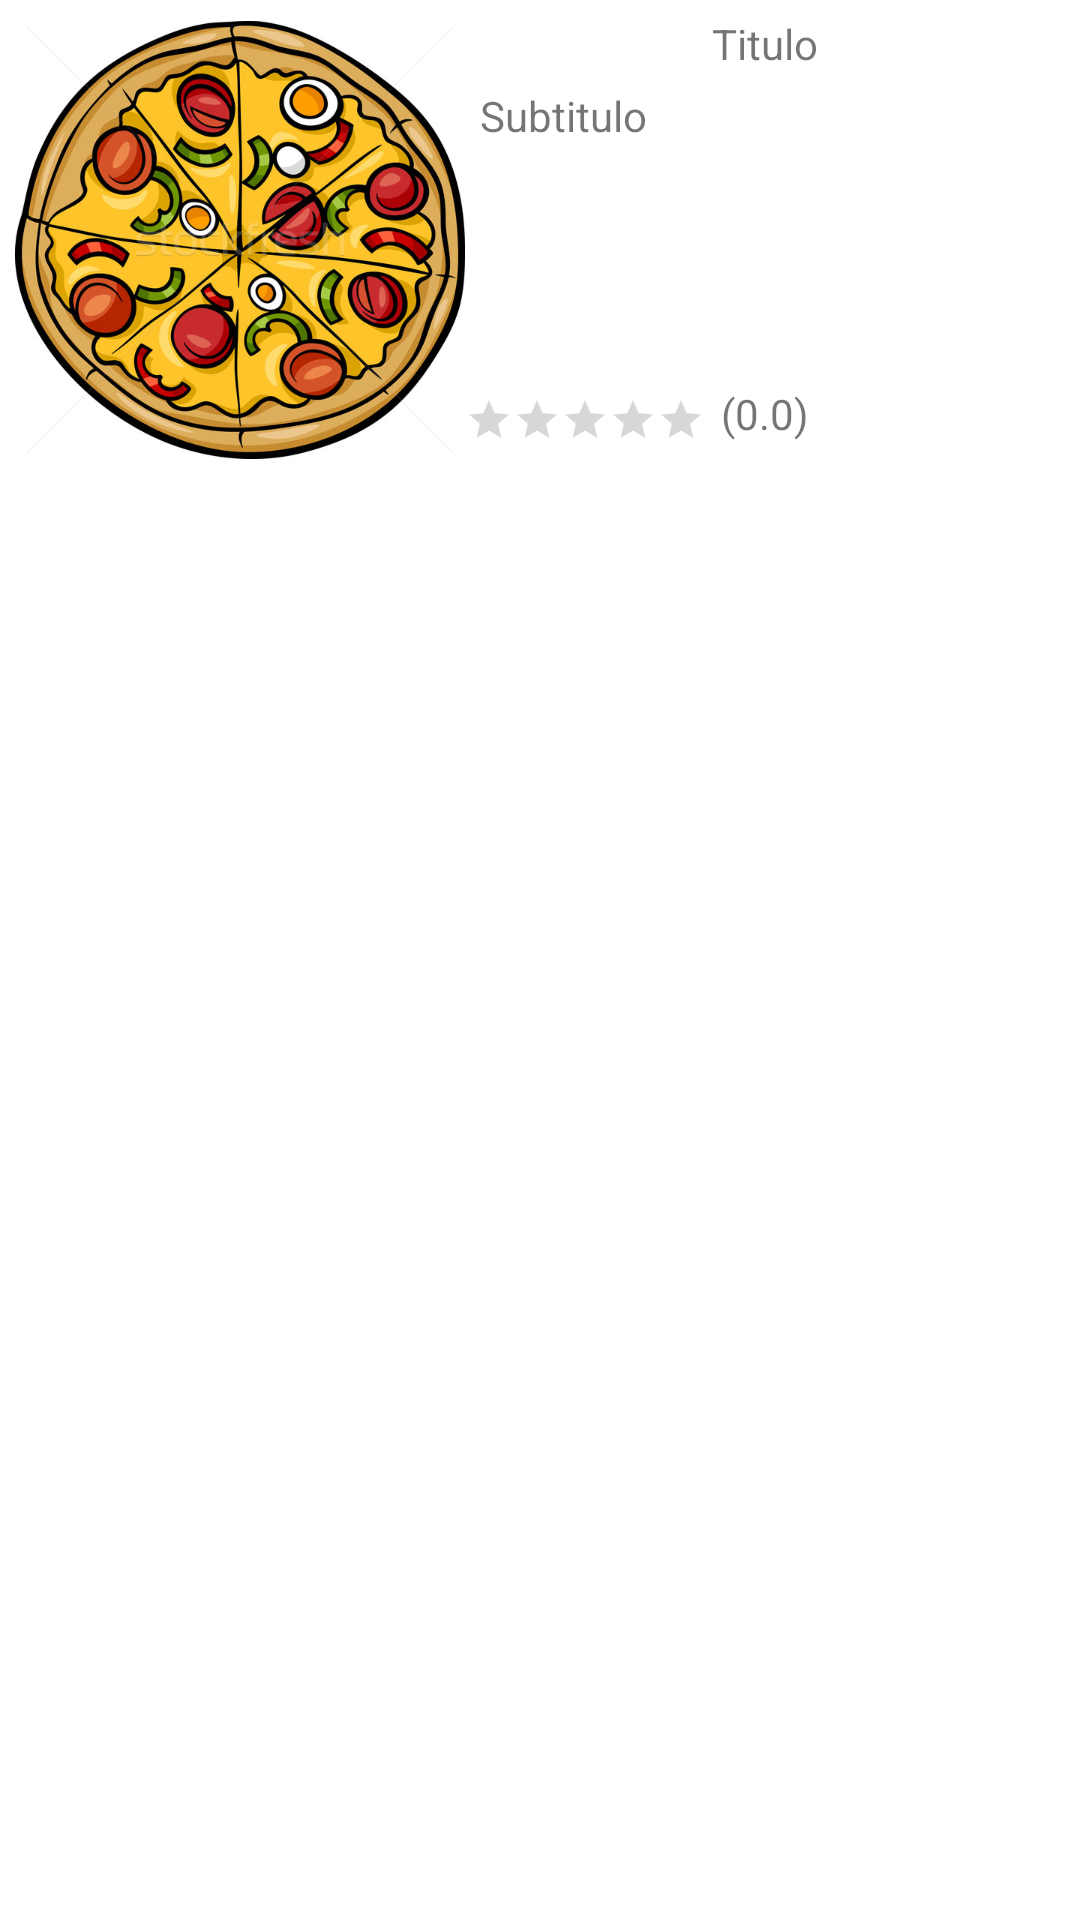

Android layout source for this screen:
<!-- AndroidManifest.xml: application theme Theme.PizzaPlanet -->
<!-- res/layout/modelo_cardapio.xml -->
<?xml version="1.0" encoding="utf-8"?>
<LinearLayout xmlns:android="http://schemas.android.com/apk/res/android"
    android:layout_width="match_parent"
    android:layout_height="wrap_content"
    android:orientation="horizontal">

    <LinearLayout
        android:layout_width="match_parent"
        android:layout_height="wrap_content"
        android:layout_margin="5dp"
        android:orientation="horizontal">

        <ImageView
            android:id="@+id/ImgModelo"
            android:layout_width="150dp"
            android:layout_height="150dp"
            android:src="@drawable/pizza" />

        <LinearLayout
            android:layout_width="match_parent"
            android:layout_height="match_parent"
            android:orientation="vertical">

            <TextView
                android:id="@+id/TituloModelo"
                android:layout_width="match_parent"
                android:layout_height="wrap_content"
                android:gravity="center"
                android:text="@string/titulo" />

            <TextView
                android:id="@+id/subtituloModelo"
                android:layout_width="match_parent"
                android:layout_height="100dp"
                android:gravity="left"
                android:padding="5dp"
                android:text="@string/subtitulo" />

            <LinearLayout
                android:layout_width="match_parent"
                android:layout_height="24dp"
                android:gravity="bottom"
                android:orientation="horizontal">

                <RatingBar
                    android:id="@+id/ratingBarModelo"
                    style="@style/Widget.AppCompat.RatingBar.Small"
                    android:layout_width="wrap_content"
                    android:layout_height="wrap_content"
                    android:numStars="5" />

                <TextView
                    android:id="@+id/mediaRatingBarModelo"
                    android:layout_width="40dp"
                    android:layout_height="20dp"
                    android:gravity="center"
                    android:text="@string/media" />


                <ImageView
                    android:layout_width="20dp"
                    android:layout_height="20dp"
                    android:layout_marginLeft="70dp"
                    android:src="@drawable/ic_baseline_share" />

                <ImageView
                    android:id="@+id/icFavorite"
                    android:layout_width="20dp"
                    android:layout_height="20dp"
                    android:layout_marginLeft="15dp"
                    android:src="@drawable/ic_baseline_favorite_border" />

            </LinearLayout>
        </LinearLayout>
    </LinearLayout>
</LinearLayout>
<!-- resources referenced by this layout -->
<resources>
  <!-- drawable pizza: jpg bitmap (drawable, 174866 bytes) -->
  <string name="media">(0.0)</string>
  <string name="subtitulo">Subtitulo</string>
  <string name="titulo">Titulo</string>
  <style name="Theme.PizzaPlanet" parent="Theme.MaterialComponents.DayNight.DarkActionBar">
          
          <item name="colorPrimary">@color/purple_500</item>
          <item name="colorPrimaryVariant">@color/purple_700</item>
          <item name="colorOnPrimary">@color/white</item>
          
          <item name="colorSecondary">@color/teal_200</item>
          <item name="colorSecondaryVariant">@color/teal_700</item>
          <item name="colorOnSecondary">@color/black</item>
          
          <item name="android:statusBarColor">?attr/colorPrimaryVariant</item>
          
      </style>
  <color name="purple_500">#9F0E0E</color>
  <color name="purple_700">#000000</color>
  <color name="white">#FFFFFFFF</color>
  <color name="teal_200">#FF03DAC5</color>
  <color name="teal_700">#FF018786</color>
  <color name="black">#FF000000</color>
</resources>
